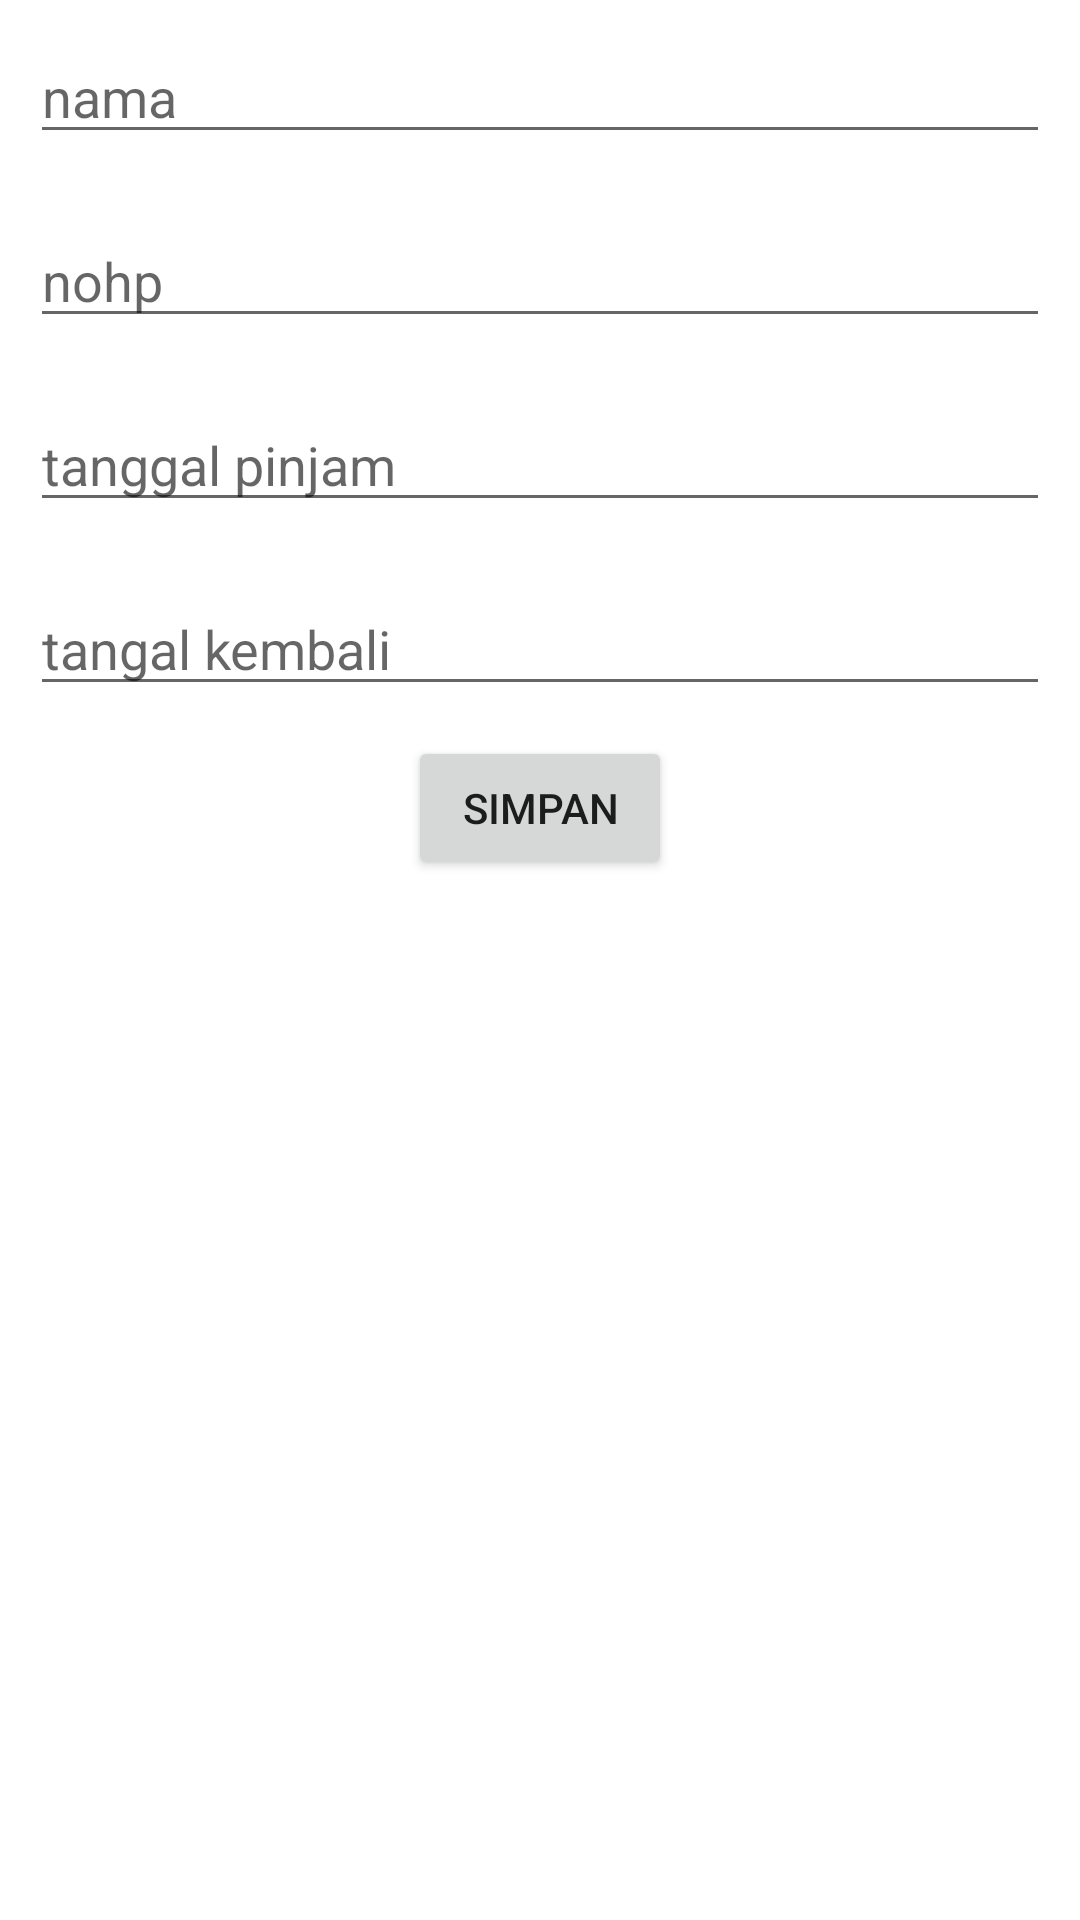

Android layout source for this screen:
<!-- AndroidManifest.xml: application theme Theme.Task2MVP -->
<!-- res/layout/activity_insert.xml -->
<?xml version="1.0" encoding="utf-8"?>
<LinearLayout xmlns:android="http://schemas.android.com/apk/res/android"
    xmlns:app="http://schemas.android.com/apk/res-auto"
    xmlns:tools="http://schemas.android.com/tools"
    android:layout_width="match_parent"
    android:layout_height="match_parent"
    android:orientation="vertical"
    tools:context=".view.produksi.InsertActivity">

    <EditText
        android:id="@+id/txtnamahutang"
        android:layout_width="match_parent"
        android:layout_height="wrap_content"
        android:layout_margin="10dp"
        android:hint="nama"
        />
    <EditText
        android:id="@+id/txtnohphutang"
        android:layout_width="match_parent"
        android:layout_height="wrap_content"
        android:layout_margin="10dp"
        android:hint="nohp"

        />
    <EditText
        android:id="@+id/txtpinjamhutang"
        android:layout_width="match_parent"
        android:layout_height="wrap_content"
        android:layout_margin="10dp"
        android:hint="tanggal pinjam"

        />
    <EditText
        android:id="@+id/txtkembalihutang"
        android:layout_width="match_parent"
        android:layout_height="wrap_content"
        android:layout_margin="10dp"
        android:hint="tangal kembali"

        />
    <Button
        android:id="@+id/btnsimpan"
        android:layout_width="wrap_content"
        android:layout_height="wrap_content"
        android:layout_gravity="center"
        android:text="Simpan"
        />

</LinearLayout>
<!-- resources referenced by this layout -->
<resources>
  <style name="Theme.Task2MVP" parent="Theme.MaterialComponents.DayNight.DarkActionBar">
          
          <item name="colorPrimary">@color/purple_500</item>
          <item name="colorPrimaryVariant">@color/purple_700</item>
          <item name="colorOnPrimary">@color/white</item>
          
          <item name="colorSecondary">@color/teal_200</item>
          <item name="colorSecondaryVariant">@color/teal_700</item>
          <item name="colorOnSecondary">@color/black</item>
          
          <item name="android:statusBarColor" tools:targetApi="l">?attr/colorPrimaryVariant</item>
          
      </style>
  <!-- not gathered from this repository: default colours our renderer supplied (Android Studio template values) -->
  <color name="purple_500">#FF6200EE</color>
  <color name="purple_700">#FF3700B3</color>
  <color name="teal_200">#FF03DAC5</color>
  <color name="teal_700">#FF018786</color>
  <color name="black">#FF000000</color>
  <color name="white">#FFFFFFFF</color>
</resources>
